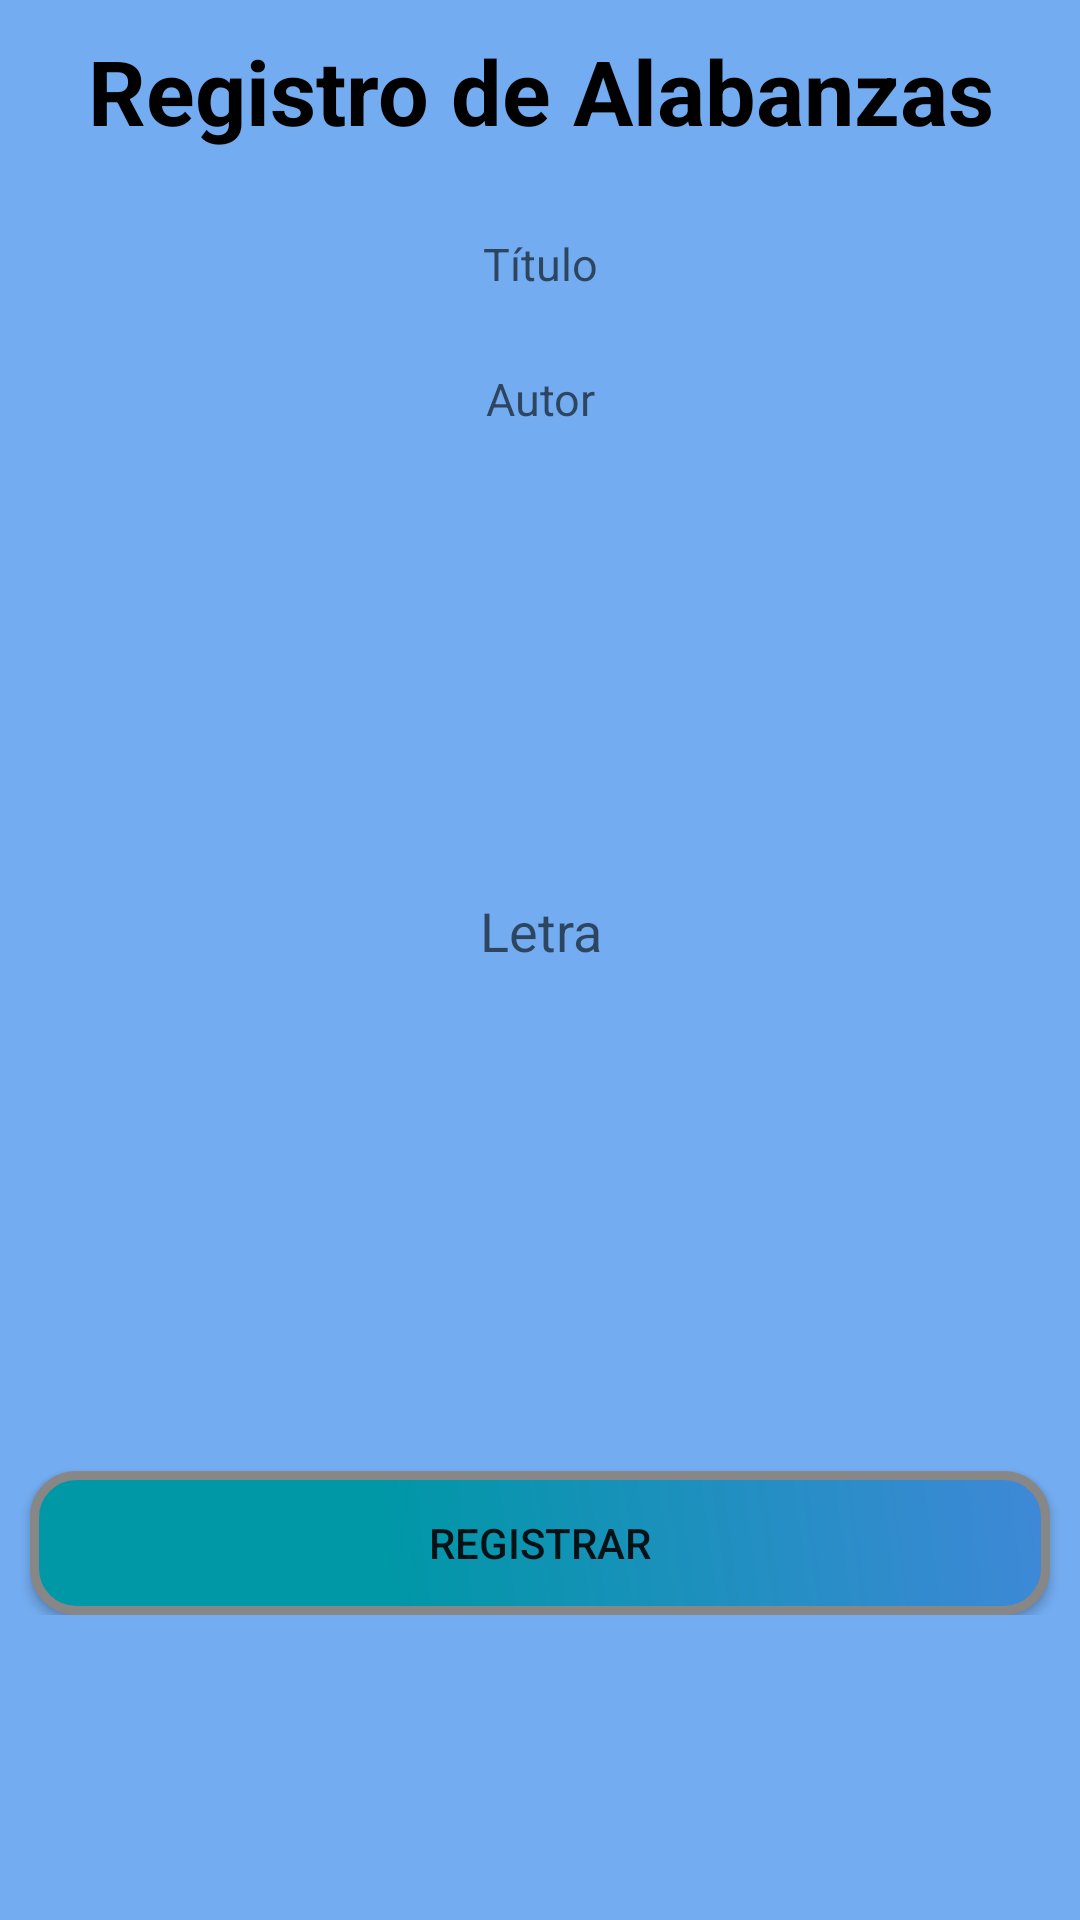

Layout XML and referenced resources for this Android screen:
<!-- AndroidManifest.xml: application theme AppTheme -->
<!-- res/layout/activity_alabanzas.xml -->
<?xml version="1.0" encoding="utf-8"?>
<LinearLayout xmlns:android="http://schemas.android.com/apk/res/android"
    xmlns:app="http://schemas.android.com/apk/res-auto"
    xmlns:tools="http://schemas.android.com/tools"
    android:layout_width="match_parent"
    android:layout_height="match_parent"
    android:orientation="vertical"
    tools:context=".AlabanzasActivity"

    android:background="#73ACF0"
    >

    <TextView
        android:layout_width="match_parent"
        android:layout_height="wrap_content"
        android:text="Registro de Alabanzas"
        android:textAlignment="center"
        android:textColor="#000"
        android:textStyle="bold"
        android:textSize="30dp"
        android:layout_marginTop="10dp"
        android:layout_marginLeft="10dp"
        android:layout_marginRight="10dp"
        />
    <ScrollView
        android:layout_width="match_parent"
        android:layout_height="match_parent">


        <LinearLayout
            android:layout_width="match_parent"
            android:layout_height="match_parent"
            android:orientation="vertical"
            android:gravity="center">

            <EditText
                android:id="@+id/ettitulo"
                android:layout_width="match_parent"
                android:layout_height="35dp"
                android:textAlignment="center"
                android:textSize="15dp"
                android:hint="Título"
                android:inputType="text"
                android:background="@drawable/inputboton"
                android:layout_marginTop="20dp"
                android:layout_marginRight="10dp"
                android:layout_marginLeft="10dp"
                />

            <EditText
                android:id="@+id/etautor"
                android:layout_width="match_parent"
                android:layout_height="35dp"
                android:textAlignment="center"
                android:textSize="15dp"
                android:hint="Autor"
                android:layout_marginTop="10dp"
                android:inputType="text"
                android:background="@drawable/inputboton"
                android:layout_marginLeft="10dp"
                android:layout_marginRight="10dp"
                />

            <EditText
                android:id="@+id/etletra"
                android:layout_width="match_parent"
                android:layout_height="300dp"
                android:textAlignment="center"
                android:hint="Letra"
                android:layout_marginTop="10dp"
                android:background="@drawable/inputboton"
                android:layout_margin="10dp"
                />

            <Button
                android:id="@+id/btnRegistrarA"
                android:layout_width="match_parent"
                android:layout_height="wrap_content"
                android:text="Registrar"
                android:layout_marginTop="20dp"
                android:background="@drawable/btn_estilo"
                android:layout_marginRight="10dp"
                android:layout_marginLeft="10dp"
                />

        </LinearLayout>
    </ScrollView>

</LinearLayout>
<!-- resources referenced by this layout -->
<resources>
  <!-- drawable btn_estilo (drawable) -->
  <?xml version="1.0" encoding="utf-8"?>
  <shape xmlns:android="http://schemas.android.com/apk/res/android" android:shape="rectangle" >
      <corners
          android:radius="14dp"
          />
      <gradient
          android:angle="45"
          android:centerX="35%"
          android:centerColor="#0097A7"
          android:startColor="#0097A7"
          android:endColor="#3F88D8"
          android:type="linear"
          />
      <padding
          android:left="0dp"
          android:top="0dp"
          android:right="0dp"
          android:bottom="0dp"
          />
      <size
          android:width="218dp"
          android:height="40dp"
          />
      <stroke
          android:width="3dp"
          android:color="#878787"
          />
  </shape>
  <style name="AppTheme" parent="Theme.AppCompat.Light.DarkActionBar">
          
          <item name="colorPrimary">@color/colorPrimary</item>
          <item name="colorPrimaryDark">@color/colorPrimaryDark</item>
          <item name="colorAccent">@color/colorAccent</item>
      </style>
  <color name="colorPrimary">#0077B9</color>
  <color name="colorPrimaryDark">#064D96</color>
  <color name="colorAccent">#D81B60</color>
</resources>
